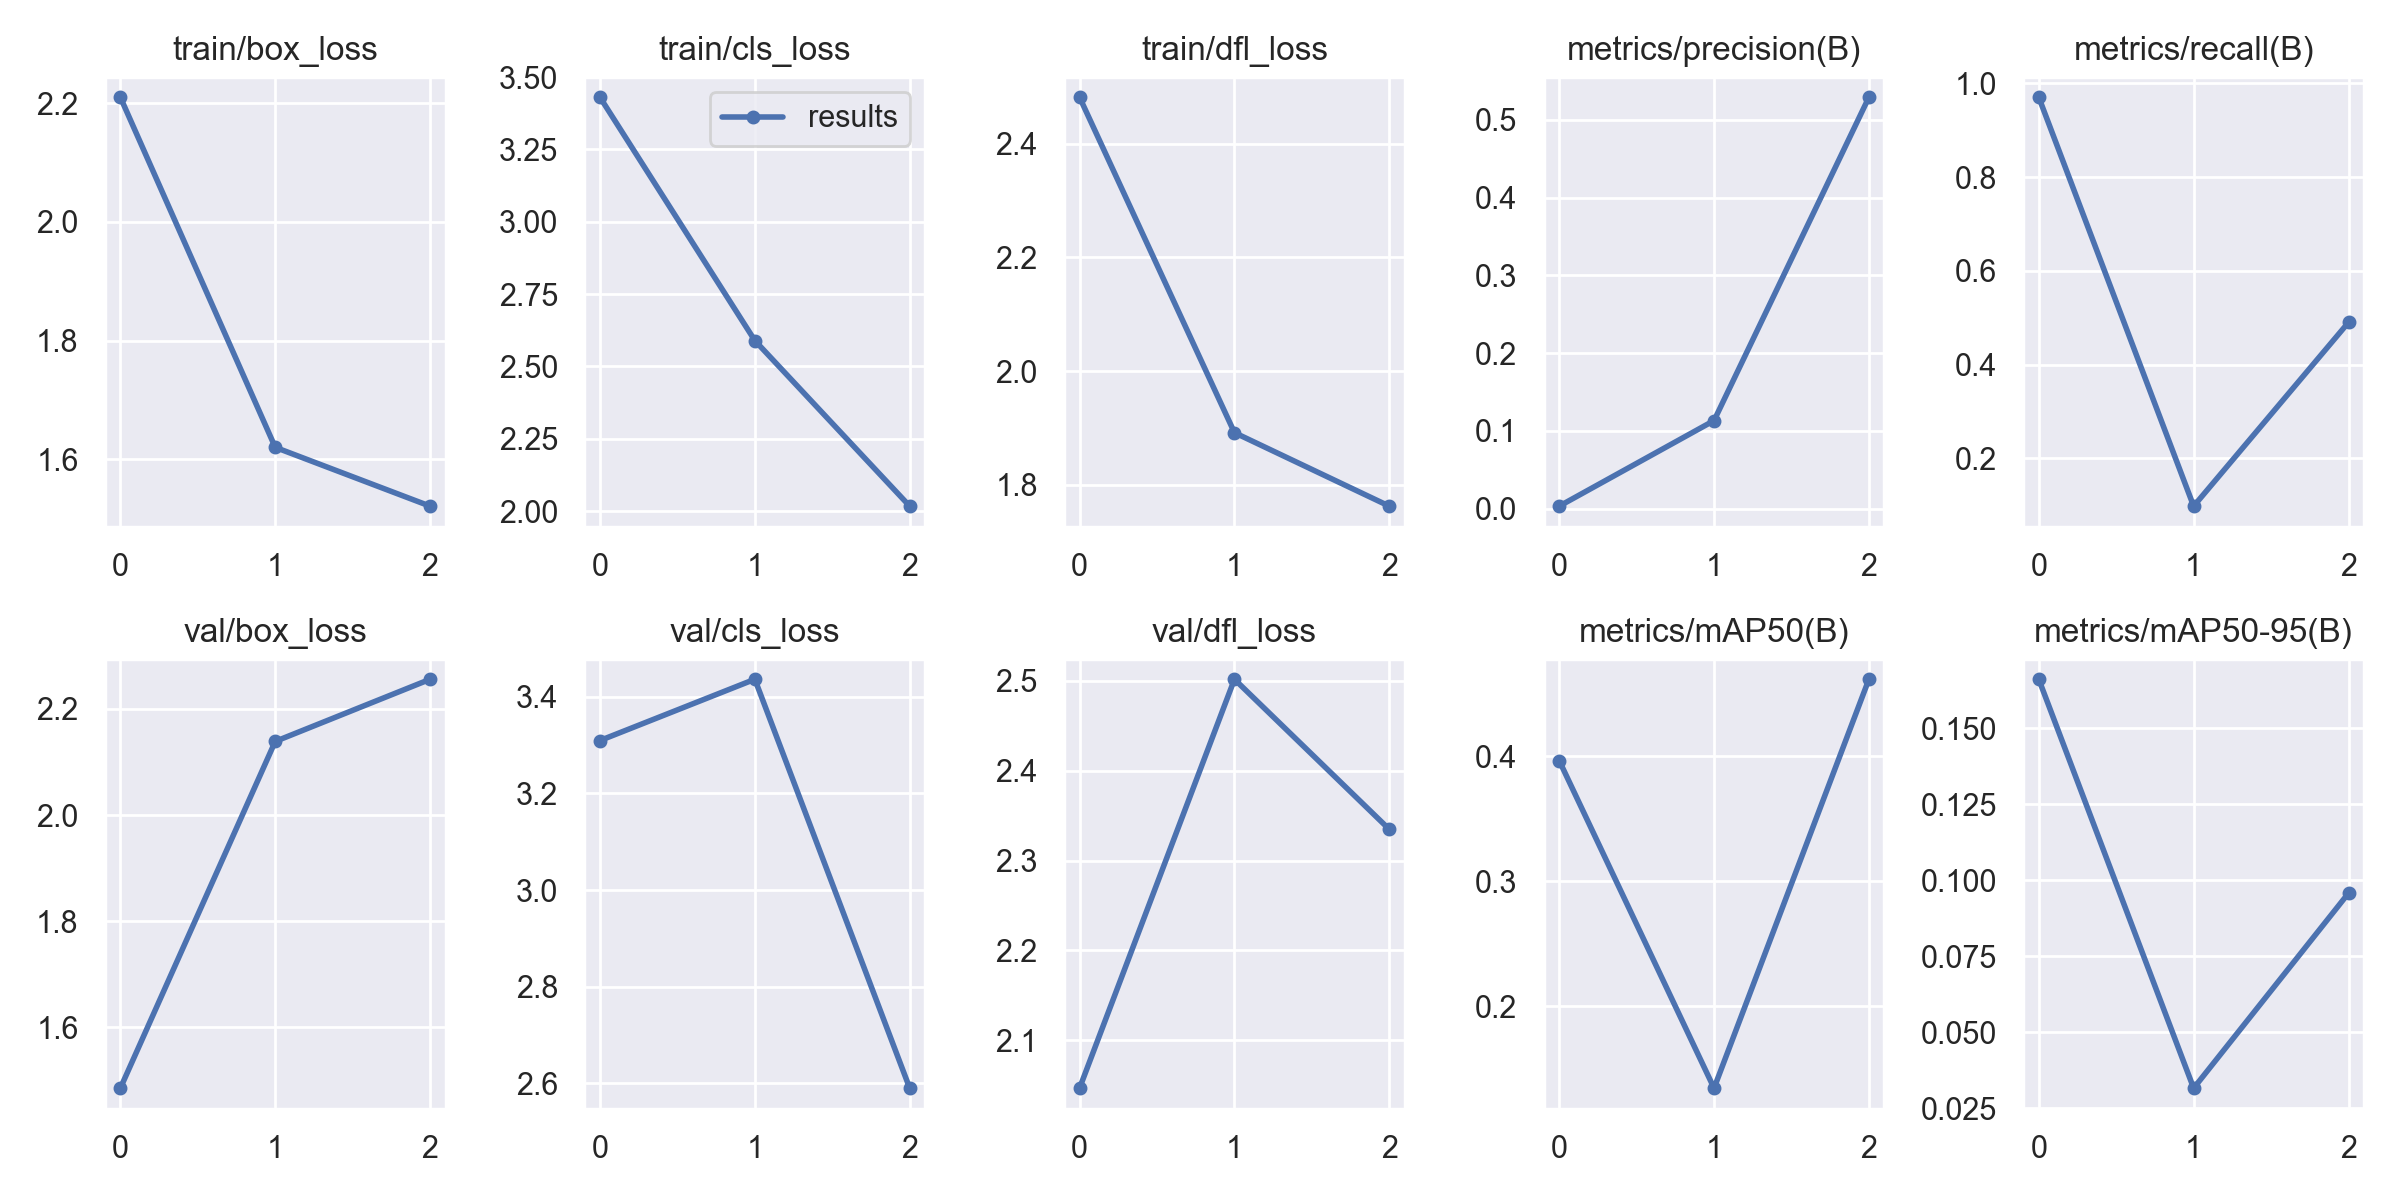

The data file committed next to this chart (first rows):
epoch, train/box_loss, train/cls_loss, train/dfl_loss, metrics/precision(B), metrics/recall(B), metrics/mAP50(B), metrics/mAP50-95(B), val/box_loss, val/cls_loss, val/dfl_loss, lr/pg0, lr/pg1, lr/pg2
0, 2.21, 3.43, 2.482, 0.00324, 0.9706, 0.3964, 0.1662, 1.485, 3.31, 2.047, 0.07067, 0.003259, 0.003259
1, 1.62, 2.589, 1.892, 0.1133, 0.09804, 0.1343, 0.03159, 2.139, 3.437, 2.501, 0.03849, 0.004417, 0.004417
2, 1.521, 2.017, 1.762, 0.5291, 0.4902, 0.4614, 0.09578, 2.256, 2.59, 2.335, 0.004116, 0.003375, 0.003375
